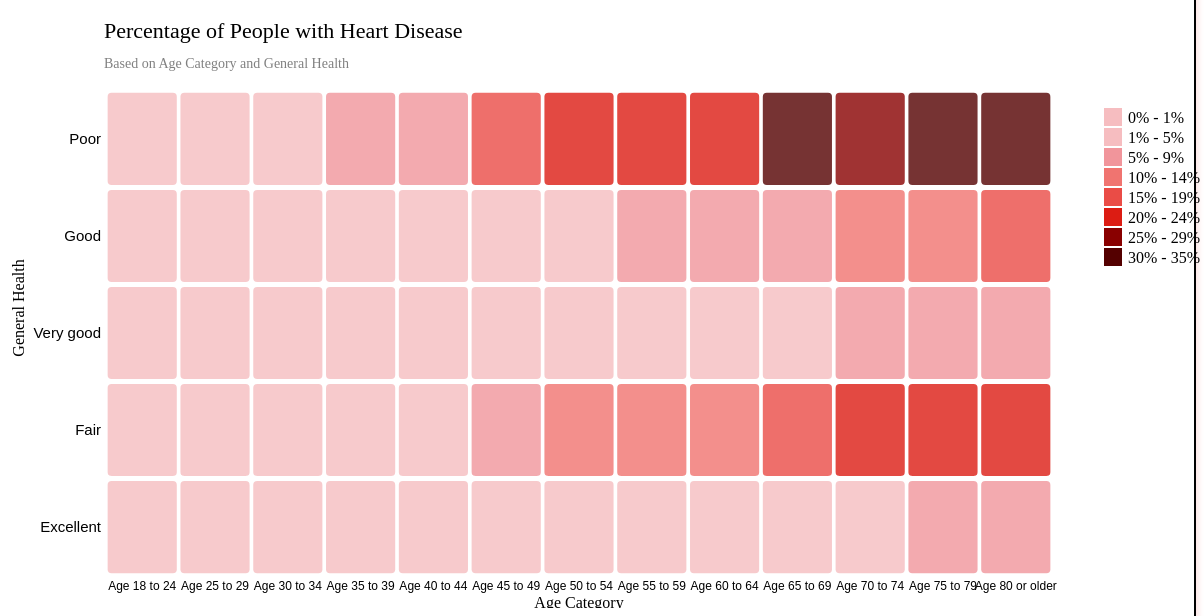
D3 v4 page, settled after 480 driven frames (8 s of simulated time); the page loaded 1 data file(s).


            // set the dimensions and margins of the graph
            var margin = { top: 80, right: 150, bottom: 30, left: 100 },
                width = 1200 - margin.left - margin.right,
                height = 600 - margin.top - margin.bottom;

            // append the svg object to the body of the page
            var svg = d3
                .select("#my_dataviz")
                .append("svg")
                .attr("width", width + margin.left + margin.right)
                .attr("height", height + margin.top + margin.bottom)
                .append("g")
                .attr("transform", "translate(" + margin.left + "," + margin.top + ")");

            // Add x-axis label
            svg
                .append("text")
                .attr("class", "x-axis-label")
                .attr("text-anchor", "middle")
                .attr("x", width / 2)
                .attr("y", height + margin.bottom)
                .text("Age Category");

            // Add y-axis label
            svg
                .append("text")
                .attr("class", "y-axis-label")
                .attr("text-anchor", "middle")
                .attr("transform", "rotate(-90)")
                .attr("x", "-220px")
                .attr("y", "-80px")
                .text("General Health");

            // Read the data
            d3.csv("output.csv", function (data) {
                // Labels of row and columns
                var myGroups = d3
                    .map(data, function (d) {
                        return d.AgeCategory;
                    })
                    .keys();
                var myVars = d3
                    .map(data, function (d) {
                        return d.GeneralHealth;
                    })
                    .keys();

                // Build X scales and axis
                var x = d3.scaleBand().range([0, width]).domain(myGroups).padding(0.05);
                svg
                    .append("g")
                    .style("font-size", 15)
                    .attr("transform", "translate(0," + height + ")")
                    .call(d3.axisBottom(x).tickSize(0))
                    .select(".domain")
                    .remove();

                // Modify font size of x-axis tick labels
                svg.selectAll('.tick text').style('font-size', '12px');

                // Build Y scales and axis
                var y = d3.scaleBand().range([height, 0]).domain(myVars).padding(0.05);
                svg
                    .append("g")
                    .style("font-size", 15)
                    .call(d3.axisLeft(y).tickSize(0))
                    .select(".domain")
                    .remove();

                // Build color scale
                var myColor = d3
                    .scaleQuantize()
                    .range([
                        "#F6BDC0",
                        "#F1959B",
                        "#F07470",
                        "#EA4C46",
                        "#DC1C13",
                        "#890000",
                        "#540000",
                        "#240000",
                    ])
                    .domain([0, 35]); // Update domain to match the maximum value in your data

                // create a tooltip
                var tooltip = d3
                    .select("#my_dataviz")
                    .append("div")
                    .style("opacity", 0)
                    .attr("class", "tooltip")
                    .style("background-color", "white")
                    .style("border", "solid")
                    .style("border-width", "2px")
                    .style("border-radius", "5px")
                    .style("padding", "5px")
                    .style("position", "absolute")
                    .style("z-index", "10"); // Add this line

                // Three function that change the tooltip when user hover / move / leave a cell
                var mouseover = function (d) {
                    tooltip.style("opacity", 1);
                    d3.select(this).style("stroke", "black").style("opacity", 1);
                };
                var mousemove = function (d) {
                    var x = d3.event.pageX;
                    var y = d3.event.pageY;
                    // console.log(x, y);
                    tooltip
                        .html(
                            "The percentage of people with heart disease is: " +
                            d.PercentageWithHeartDisease +
                            "%"
                        )
                        .style("left", x + "px")
                        .style("top", y + "px");
                };

                var mouseleave = function (d) {
                    tooltip.style("opacity", 0);
                    d3.select(this).style("stroke", "none").style("opacity", 0.8);
                };

                // add the squares
                svg
                    .selectAll()
                    .data(data, function (d) {
                        return d.AgeCategory + ":" + d.GeneralHealth;
                    })
                    .enter()
                    .append("rect")
                    .attr("x", function (d) {
                        return x(d.AgeCategory);
                    })
                    .attr("y", function (d) {
                        return y(d.GeneralHealth);
                    })
                    .attr("rx", 4)
                    .attr("ry", 4)
                    .attr("width", x.bandwidth())
                    .attr("height", y.bandwidth())
                    .style("fill", function (d) {
                        return myColor(d.PercentageWithHeartDisease);
                    })
                    .style("stroke-width", 4)
                    .style("stroke", "none")
                    .style("opacity", 0.8)
                    .on("mouseover", mouseover)
                    .on("mousemove", mousemove)
                    .on("mouseleave", mouseleave);

                // Build color scale

                // Add legend
                var legend = svg
                    .selectAll(".legend")
                    .data([0, 1, 5, 10, 15, 20, 25, 30]) // Use the specified ranges as the data
                    .enter()
                    .append("g")
                    .attr("class", "legend")
                    .attr("transform", function (d, i) {
                        return "translate(" + (width + 50) + "," + (20 + i * 20) + ")";
                    });

                legend
                    .append("rect")
                    .attr("width", 18)
                    .attr("height", 18)
                    .style("fill", function (d) {
                        return myColor(d);
                    });

                legend
                    .append("text")
                    .attr("x", 24)
                    .attr("y", 9)
                    .attr("dy", ".35em")
                    .style("text-anchor", "start")
                    .text(function (d, i) {
                        if (i === 0) {
                            return d + "% - 1%";
                        } else if (i < 7) {
                            return d + "% - " + (d + 4) + "%";
                        } else {
                            return d + "% - " + (d + 5) + "%";
                        }
                    });
            });
            // Add title to graph
            svg
                .append("text")
                .attr("x", 0)
                .attr("y", -50)
                .attr("text-anchor", "left")
                .style("font-size", "22px")
                .text("Percentage of People with Heart Disease");

            // Add subtitle to graph
            svg
                .append("text")
                .attr("x", 0)
                .attr("y", -20)
                .attr("text-anchor", "left")
                .style("font-size", "14px")
                .style("fill", "grey")
                .style("max-width", 400)
                .text("Based on Age Category and General Health");
        

### data: output.csv
PercentageWithHeartDisease, AgeCategory, GeneralHealth
0.3838, Age 18 to 24, Excellent
0.7214, Age 18 to 24, Fair
0.2052, Age 18 to 24, Very good
0.3893, Age 18 to 24, Good
3.145, Age 18 to 24, Poor
0.1943, Age 25 to 29, Excellent
1.313, Age 25 to 29, Fair
0.4279, Age 25 to 29, Good
0.6993, Age 25 to 29, Poor
0.339, Age 25 to 29, Very good
0.3141, Age 30 to 34, Excellent
2.215, Age 30 to 34, Fair
0.8323, Age 30 to 34, Good
2.553, Age 30 to 34, Poor
0.3008, Age 30 to 34, Very good
0.4589, Age 35 to 39, Excellent
3.571, Age 35 to 39, Fair
0.9893, Age 35 to 39, Good
5.068, Age 35 to 39, Poor
0.4917, Age 35 to 39, Very good
0.4993, Age 40 to 44, Excellent
3.851, Age 40 to 44, Fair
1.412, Age 40 to 44, Good
8.451, Age 40 to 44, Poor
0.5657, Age 40 to 44, Very good
0.7434, Age 45 to 49, Excellent
6.872, Age 45 to 49, Fair
2.602, Age 45 to 49, Good
15.3, Age 45 to 49, Poor
0.7708, Age 45 to 49, Very good
0.9112, Age 50 to 54, Excellent
8.82, Age 50 to 54, Fair
3.456, Age 50 to 54, Good
18.06, Age 50 to 54, Poor
1.401, Age 50 to 54, Very good
1.319, Age 55 to 59, Excellent
11.44, Age 55 to 59, Fair
4.815, Age 55 to 59, Good
19.79, Age 55 to 59, Poor
2.201, Age 55 to 59, Very good
1.402, Age 60 to 64, Excellent
11.89, Age 60 to 64, Fair
6.449, Age 60 to 64, Good
21.17, Age 60 to 64, Poor
2.801, Age 60 to 64, Very good
1.303, Age 65 to 69, Excellent
16.17, Age 65 to 69, Fair
8.297, Age 65 to 69, Good
27.6, Age 65 to 69, Poor
3.878, Age 65 to 69, Very good
2.427, Age 70 to 74, Excellent
17.9, Age 70 to 74, Fair
10.21, Age 70 to 74, Good
24.96, Age 70 to 74, Poor
5.641, Age 70 to 74, Very good
4.57, Age 75 to 79, Excellent
20.42, Age 75 to 79, Fair
11.76, Age 75 to 79, Good
30.2, Age 75 to 79, Poor
6.699, Age 75 to 79, Very good
... 5 more rows